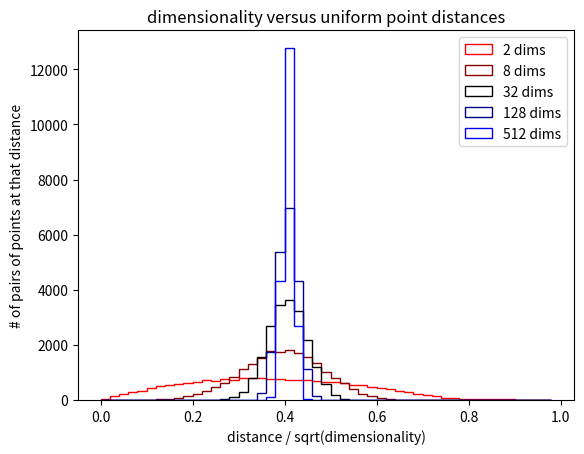

Write Python code to recreate this figure.
from math import *
import random
from numpy import *
import matplotlib.pyplot as plt

waitForEnter=False

def generateUniformExample(numDim):
    return [random.random() for d in range(numDim)]

def generateUniformDataset(numDim, numEx):
    return [generateUniformExample(numDim) for n in range(numEx)]

def computeExampleDistance(x1, x2):
    dist = 0.0
    for d in range(len(x1)):
        dist += (x1[d] - x2[d]) * (x1[d] - x2[d])
    return sqrt(dist)

def computeDistances(data):
    N = len(data)
    D = len(data[0])
    dist = []
    for n in range(N):
        for m in range(n):
            dist.append( computeExampleDistance(data[n],data[m])  / sqrt(D))
    return dist

N    = 200                   # number of examples
Dims = [2, 8, 32, 128, 512]   # dimensionalities to try
Cols = ['#FF0000', '#880000', '#000000', '#000088', '#0000FF']
Bins = arange(0, 1, 0.02)

plt.xlabel('distance / sqrt(dimensionality)')
plt.ylabel('# of pairs of points at that distance')
plt.title('dimensionality versus uniform point distances')

for i,d in enumerate(Dims):
    distances = computeDistances(generateUniformDataset(d, N))
    print ("D=%d, average distance=%g" % (d, mean(distances) * sqrt(d)))
    plt.hist(distances,
             Bins,
             histtype='step',
             color=Cols[i])
    if waitForEnter:
        plt.legend(['%d dims' % d for d in Dims])
        plt.show(False)
        x = raw_input('Press enter to continue...')


plt.legend(['%d dims' % d for d in Dims])
plt.savefig('fig.pdf')
plt.show()

